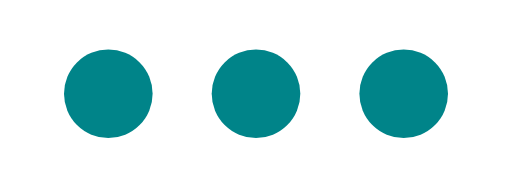
t = 0.00 s
t = 0.86 s: frame unchanged from t = 0.00 s, image omitted
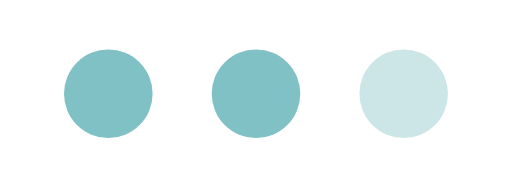
t = 1.70 s
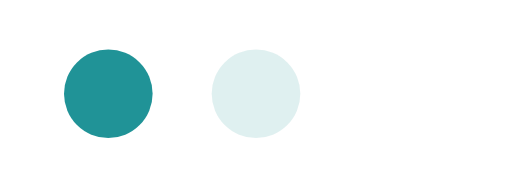
t = 2.80 s
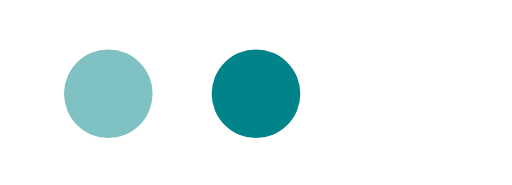
t = 3.30 s
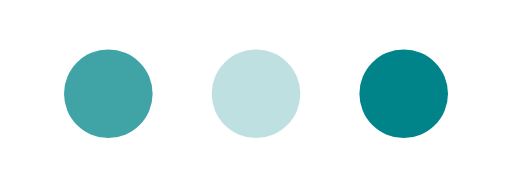
t = 4.30 s

The animated SVG that drew these frames (rendered in a browser with its animation timeline set to each time). Animation: 6 SMIL elements (animate=6); one cycle of 4.30 s, repeats indefinitely.

<?xml version="1.0" encoding="utf-8"?>
<!-- Generator: Adobe Illustrator 23.0.3, SVG Export Plug-In . SVG Version: 6.00 Build 0)  -->
<svg version="1.1" id="Layer_1" xmlns="http://www.w3.org/2000/svg" xmlns:xlink="http://www.w3.org/1999/xlink" x="0px" y="0px"
	 viewBox="0 0 20.8 7.5" style="enable-background:new 0 0 20.8 7.5;" xml:space="preserve">
<style type="text/css">
	.st0{fill:#008489;}
</style>


    <circle class="st0" cx="4.4" cy="3.8" r="1.8">
	
	    <animate id="animation1"
             attributeName="opacity"
             from="1" to="0" values="1;1;0" dur="0.5s"
             begin="0.8s;animation2.end"

                />

       <animate id="animation2"
             attributeName="opacity"
             from="0" to="1" dur="0.8s" 
             begin="animation1.end" 
			repeatCount="indefinite"
			 />

	</circle>


	<circle class="st0" cx="10.4" cy="3.8" r="1.8">
	    <animate id="animation1"
             attributeName="opacity"
             from="0" to="1" values="0;1;1" dur="0.5s"
             begin="2.8s;animation2.end" 
              />

        <animate id="animation2"
             attributeName="opacity"
             from="1" to="0" dur="0.8s" 
             begin="animation1.end" 
			repeatCount="indefinite"
			 />

	</circle>


<circle class="st0" cx="16.4" cy="3.8" r="1.8">

	    <animate id="animation1"
	    	 attributeName="opacity"
             from="0.5" to="1.5" values="1;0;1" dur="0.5s"
             begin="3.8s;animation2.end"
              />

        <animate id="animation2"
             attributeName="opacity"
             from="1" to="0" dur="0.5s" 
             begin="animation1.end" 
			 repeatCount="indefinite" />
	</circle>

</svg>
